Image classification data set "images_bsubtilis" (ridassaf/OperonHunter on GitHub). Class labels (2): non-operons, operons.

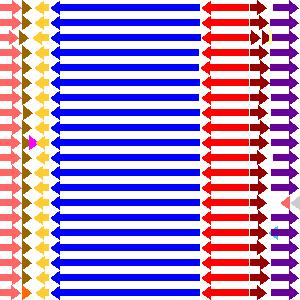
Label: operons

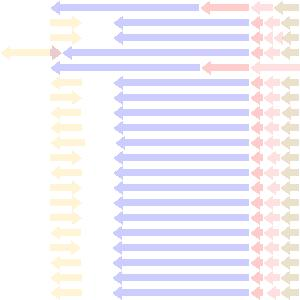
Label: non-operons

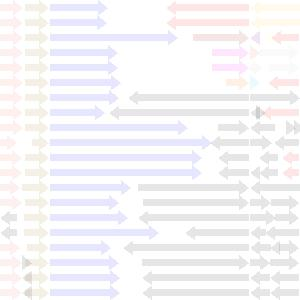
Label: non-operons

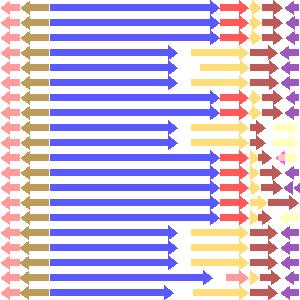
Label: non-operons

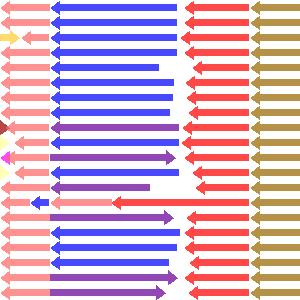
Label: operons

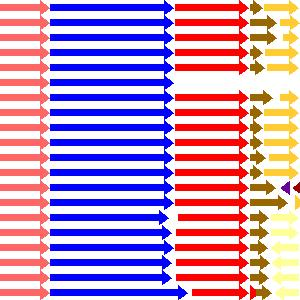
Label: operons
